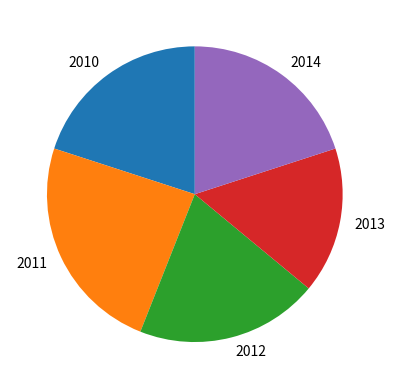
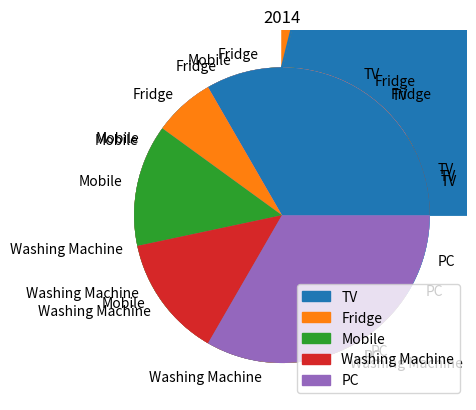

Generate these figures, in order, with matplotlib:
#!/usr/bin/env python3
# -*- coding: utf-8 -*-
"""
Created on Thu Sep 28 20:26:25 2023

[redacted]
"""

import pandas as pd

data = [1,2,3,4,5], [ 5,2,2,4,6], [1,2,5,3,2], [ 1,4,3,2,1], [5,1,2,2,5]
idx=['2010','2011','2012','2013','2014']
col=['TV','Fridge','Mobile','Washing Machine', 'PC']
df= pd.DataFrame(data,index=idx,columns=col)



import matplotlib.pyplot as plt

s=df.max(axis=1)
plt.pie(s, labels=df.index, startangle=90)

df.plot(kind="area")


plt.show()


print("YearWise Pie chart")

y10=df.iloc[0]
plt.pie(y10, labels=col)
plt.title('2010')
plt.show()

y11=df.iloc[1]
plt.pie(y11, labels=col)
plt.title('2011')
plt.show()

y12=df.iloc[2]
plt.pie(y12, labels=col)
plt.title('2012')
plt.show()

y13=df.iloc[3]
plt.pie(y13, labels=col)
plt.title('2013')
plt.show()

y14=df.iloc[4]
plt.pie(y14, labels=col)
plt.title('2014')
plt.show()

